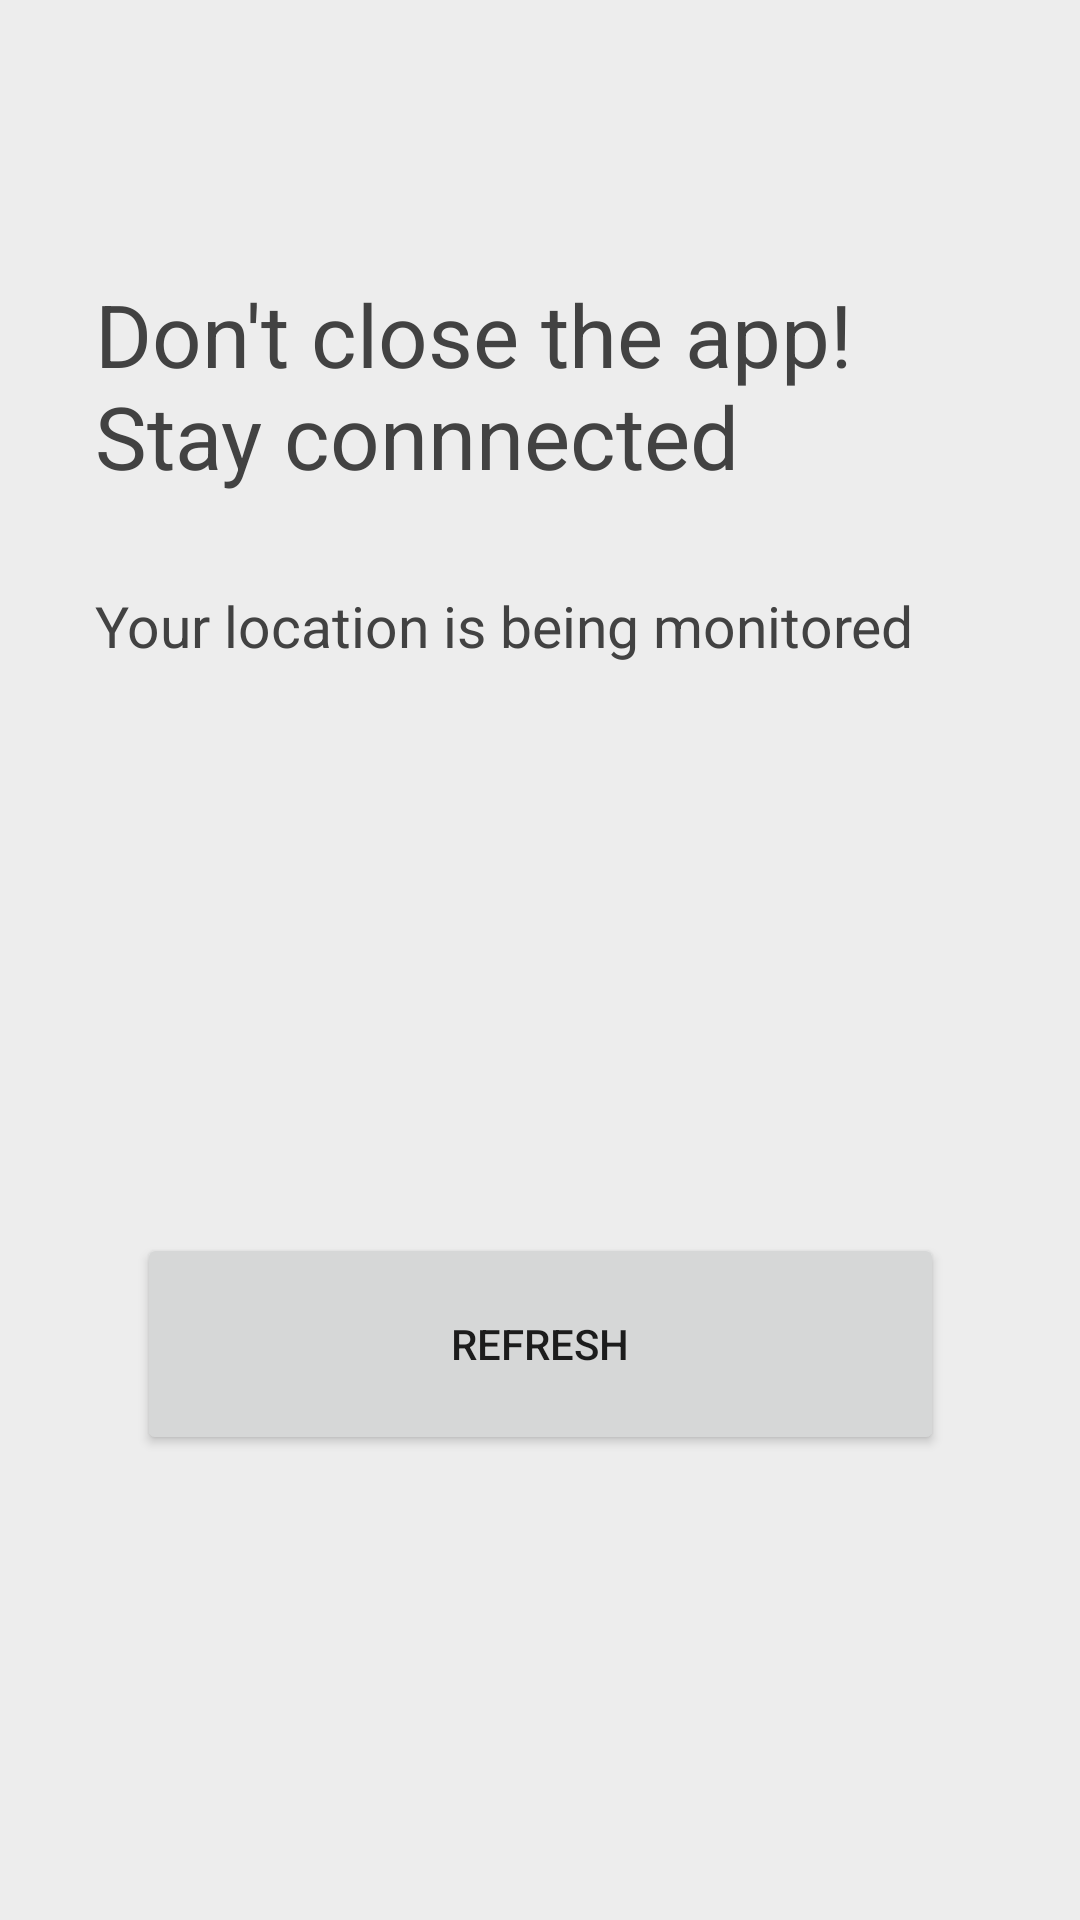

This screen was rendered from an Android layout file. Write that file and the resources it references.
<!-- AndroidManifest.xml: application theme Theme.HackAndroidians -->
<!-- res/layout/activity_location.xml -->
<?xml version="1.0" encoding="utf-8"?>
<androidx.constraintlayout.widget.ConstraintLayout xmlns:android="http://schemas.android.com/apk/res/android"
    xmlns:app="http://schemas.android.com/apk/res-auto"
    xmlns:tools="http://schemas.android.com/tools"
    android:layout_width="match_parent"
    android:layout_height="match_parent"
    android:background="#ededed"
    tools:context=".LocationActivity">

    <TextView
        android:layout_width="296dp"
        android:layout_height="95dp"
        android:textColor="@color/cardview_dark_background"
        android:text="Your location is being monitored"
        android:textSize="19sp"
        app:layout_constraintBottom_toTopOf="@+id/button_1"
        app:layout_constraintEnd_toEndOf="parent"
        app:layout_constraintHorizontal_bias="0.495"
        app:layout_constraintStart_toStartOf="parent"
        app:layout_constraintTop_toBottomOf="@+id/view"
        app:layout_constraintVertical_bias="0.066" />

    <TextView
        android:id="@+id/view"
        android:layout_width="296dp"
        android:layout_height="95dp"
        android:layout_marginTop="92dp"
        android:text="Don't close the app! Stay connnected"
        android:textSize="29sp"
        android:textColor="@color/cardview_dark_background"
        app:layout_constraintEnd_toEndOf="parent"
        app:layout_constraintHorizontal_bias="0.495"
        app:layout_constraintStart_toStartOf="parent"
        app:layout_constraintTop_toTopOf="parent" />

    <Button
        android:id="@+id/button_1"
        android:layout_width="269dp"
        android:layout_height="74dp"
        android:text="Refresh"
        app:layout_constraintBottom_toBottomOf="parent"
        app:layout_constraintEnd_toEndOf="parent"
        app:layout_constraintStart_toStartOf="parent"
        app:layout_constraintTop_toTopOf="parent"
        app:layout_constraintVertical_bias="0.726" />

</androidx.constraintlayout.widget.ConstraintLayout>
<!-- resources referenced by this layout -->
<resources>
  <style name="Theme.HackAndroidians" parent="Theme.MaterialComponents.DayNight.DarkActionBar">
          
          <item name="colorPrimary">@color/purple_500</item>
          <item name="colorPrimaryVariant">@color/purple_700</item>
          <item name="colorOnPrimary">@color/white</item>
          
          <item name="colorSecondary">@color/teal_200</item>
          <item name="colorSecondaryVariant">@color/teal_700</item>
          <item name="colorOnSecondary">@color/black</item>
          
          <item name="android:statusBarColor" tools:targetApi="l">?attr/colorPrimaryVariant</item>
          
      </style>
  <color name="purple_500">#197FEC</color>
  <color name="purple_700">#197FEC</color>
  <color name="white">#FFFFFFFF</color>
  <color name="teal_200">#197FEC</color>
  <color name="teal_700">#197FEC</color>
  <color name="black">#FF000000</color>
</resources>
